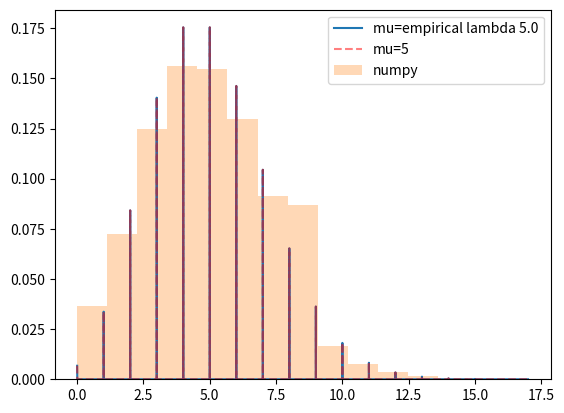
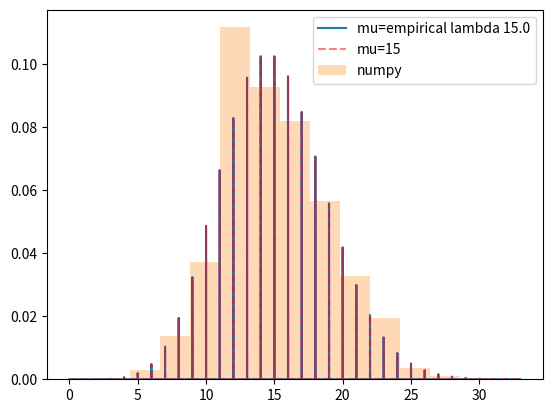
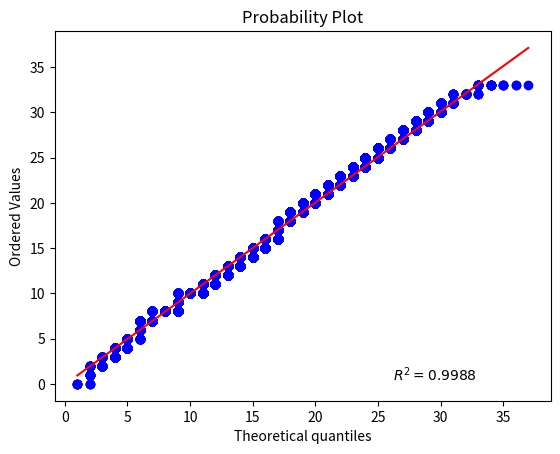

Write the Python code that produced these figures, in order.
#%%
from scipy.stats import poisson
import numpy as np 
import matplotlib.pyplot as plt
import scipy.stats as stats

'''
Question 1.2. Write a program (in Python) to 
simulate sequencing 5x coverage of a 1Mbp genome 
with 100bp reads. The output of this simulation should 
be an array of length 1 million, where each element in 
the array is the coverage at that base (i.e. a count of 
the number of reads that overlapped that base’s position). 
You do not actually need to consider the sequence of the genome 
or the strand of the reads. Using this array, plot a histogram of 
the coverage. Then, overlay the histogram with a Poisson distribution
with lambda=5.

'''
import random

random.seed(25)
#%%
# this solution provides mu = 2.5
def simulate_sequencing(coverage):
    genome_length = int(1e6)
    read_length = 100
    n_reads = int((coverage/100)*genome_length)
    genome_vec = np.zeros((genome_length),dtype=np.int32)
    fragment_size = 100
    for i in range(n_reads): # iterate thru number of reads s.t. coverage=5
        begin=np.random.randint(0,genome_length-100) #randomly choose a place in the genome
        end=begin+100 
        random_sequence = np.ones(fragment_size,dtype=np.int32) # random array of hits/no_hits with length of fragment size
        # one could add noise to random_sequence to make the simulation more realistic
        genome_vec[begin:end]+=random_sequence # add this 1/0 array to the genome_mat
    return genome_vec

# Q 1.2
def plot_simulation(genome_vec,avg):
    x = np.arange(0,max(genome_vec),.001)
    y1 = poisson.pmf(x, mu=np.average(genome_vec))
    y2 = poisson.pmf(x, mu=avg)
    plt.plot(x,y1,label='mu=empirical lambda {}'.format(np.average(genome_vec)))
    plt.plot(x,y2,'r--',label='mu={}'.format(avg),alpha=.5)
    plt.hist(genome_vec,density=True,bins=15,alpha=.3,label='numpy')
    plt.legend()
    plt.show()
    plt.close()

def compute_0_cov(genome_vec):
    num_coverage_0 = len(np.where(genome_vec==0)[0])
    print('# bps with 0x coverage: {}'.format(num_coverage_0))


def QQ(genome_vec,avg):
    summary=stats.probplot(genome_vec, dist='poisson', sparams=(avg,), plot=plt, rvalue=True)
    slope, intercept, r_value, p_value, std_err = stats.linregress(summary[0][0], summary[0][1])
    plt.show()
    plt.close()
    return r_value
#%%
genome_vec = simulate_sequencing(5)
plot_simulation(genome_vec, 5)

# %%
# Q 1.3
compute_0_cov(genome_vec)
# %%
#Q 1.4
'''
Question 1.4. Now repeat the analysis with 15x coverage: 
simulate the appropriate number of reads and compute coverage,
make a histogram, 
overlay a Poisson distribution with lambda=15,
compute the number of bases with 0x coverage, and
evaluate how well it matches the Poisson expectation.
'''
genome_vec = simulate_sequencing(15)
plot_simulation(genome_vec, 15)
compute_0_cov(genome_vec)
r_value = QQ(genome_vec,15)
print('The simulation data fits a poisson distribution with lambda={} with r^2={}'.format(15,r_value))
# %%
